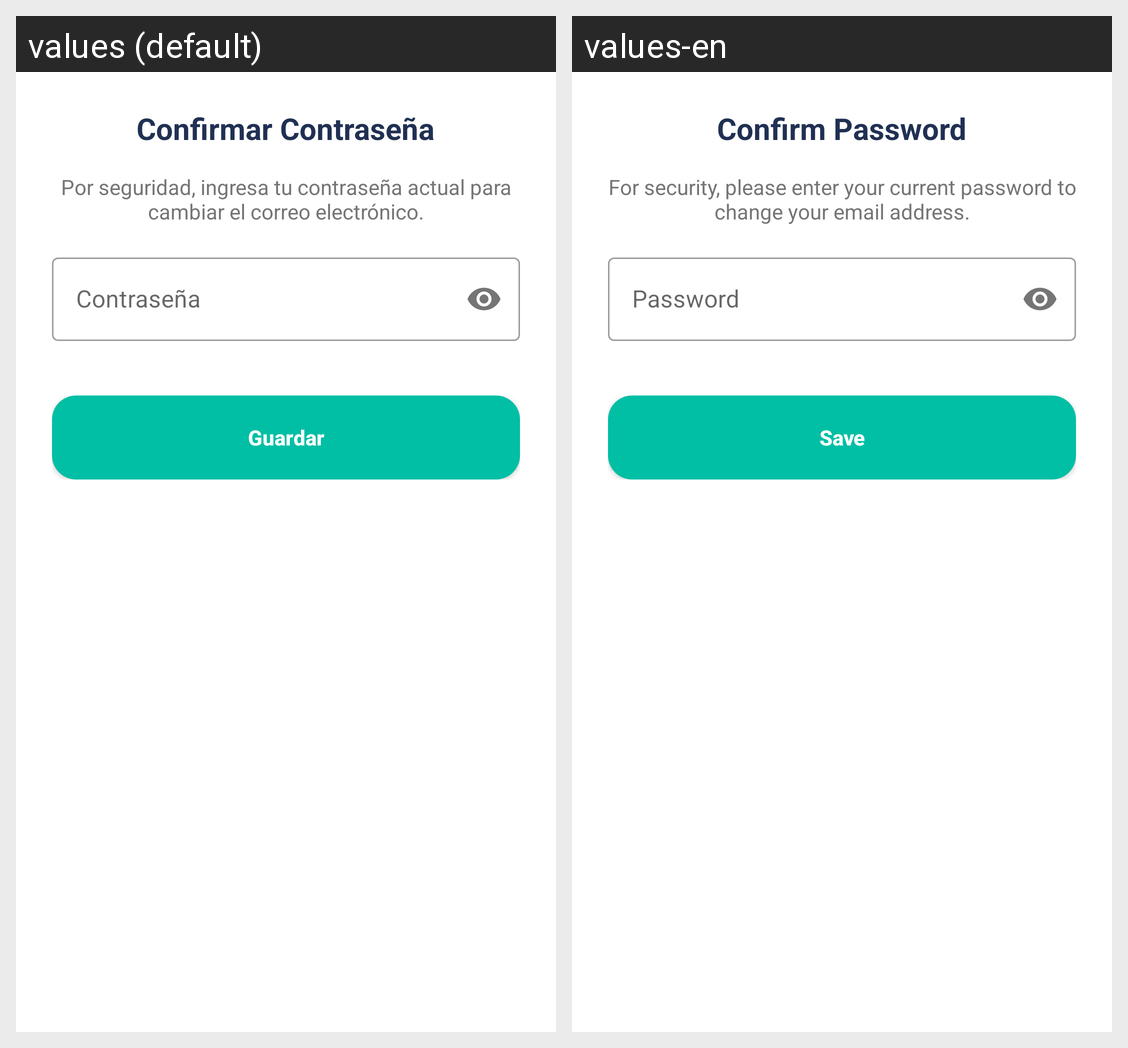

Strings drawn on this Android screen and how each of the app's shown locales translates them:
Android screen res/layout/dialog_reautenticar_correo.xml rendered under 2 locales, left to right: values (default), values-en. Device: Nexus 5 (rendered at 1080×1920; each locale shown at half size, 540×960, under a caption strip naming it); theme Theme.GastoFacil.
Strings drawn on this screen, with the default value and each locale's value (text and hints the layout hard-codes, and strings that could not be matched under every locale, appear in the picture but are not listed):

c_reauth_pass_title
  values: Confirmar Contraseña
  values-en: Confirm Password

c_reauth_pass_desc
  values: Por seguridad, ingresa tu contraseña actual para cambiar el correo electrónico.
  values-en: For security, please enter your current password to change your email address.

password_label
  values: Contraseña
  values-en: Password

c_save
  values: Guardar
  values-en: Save
